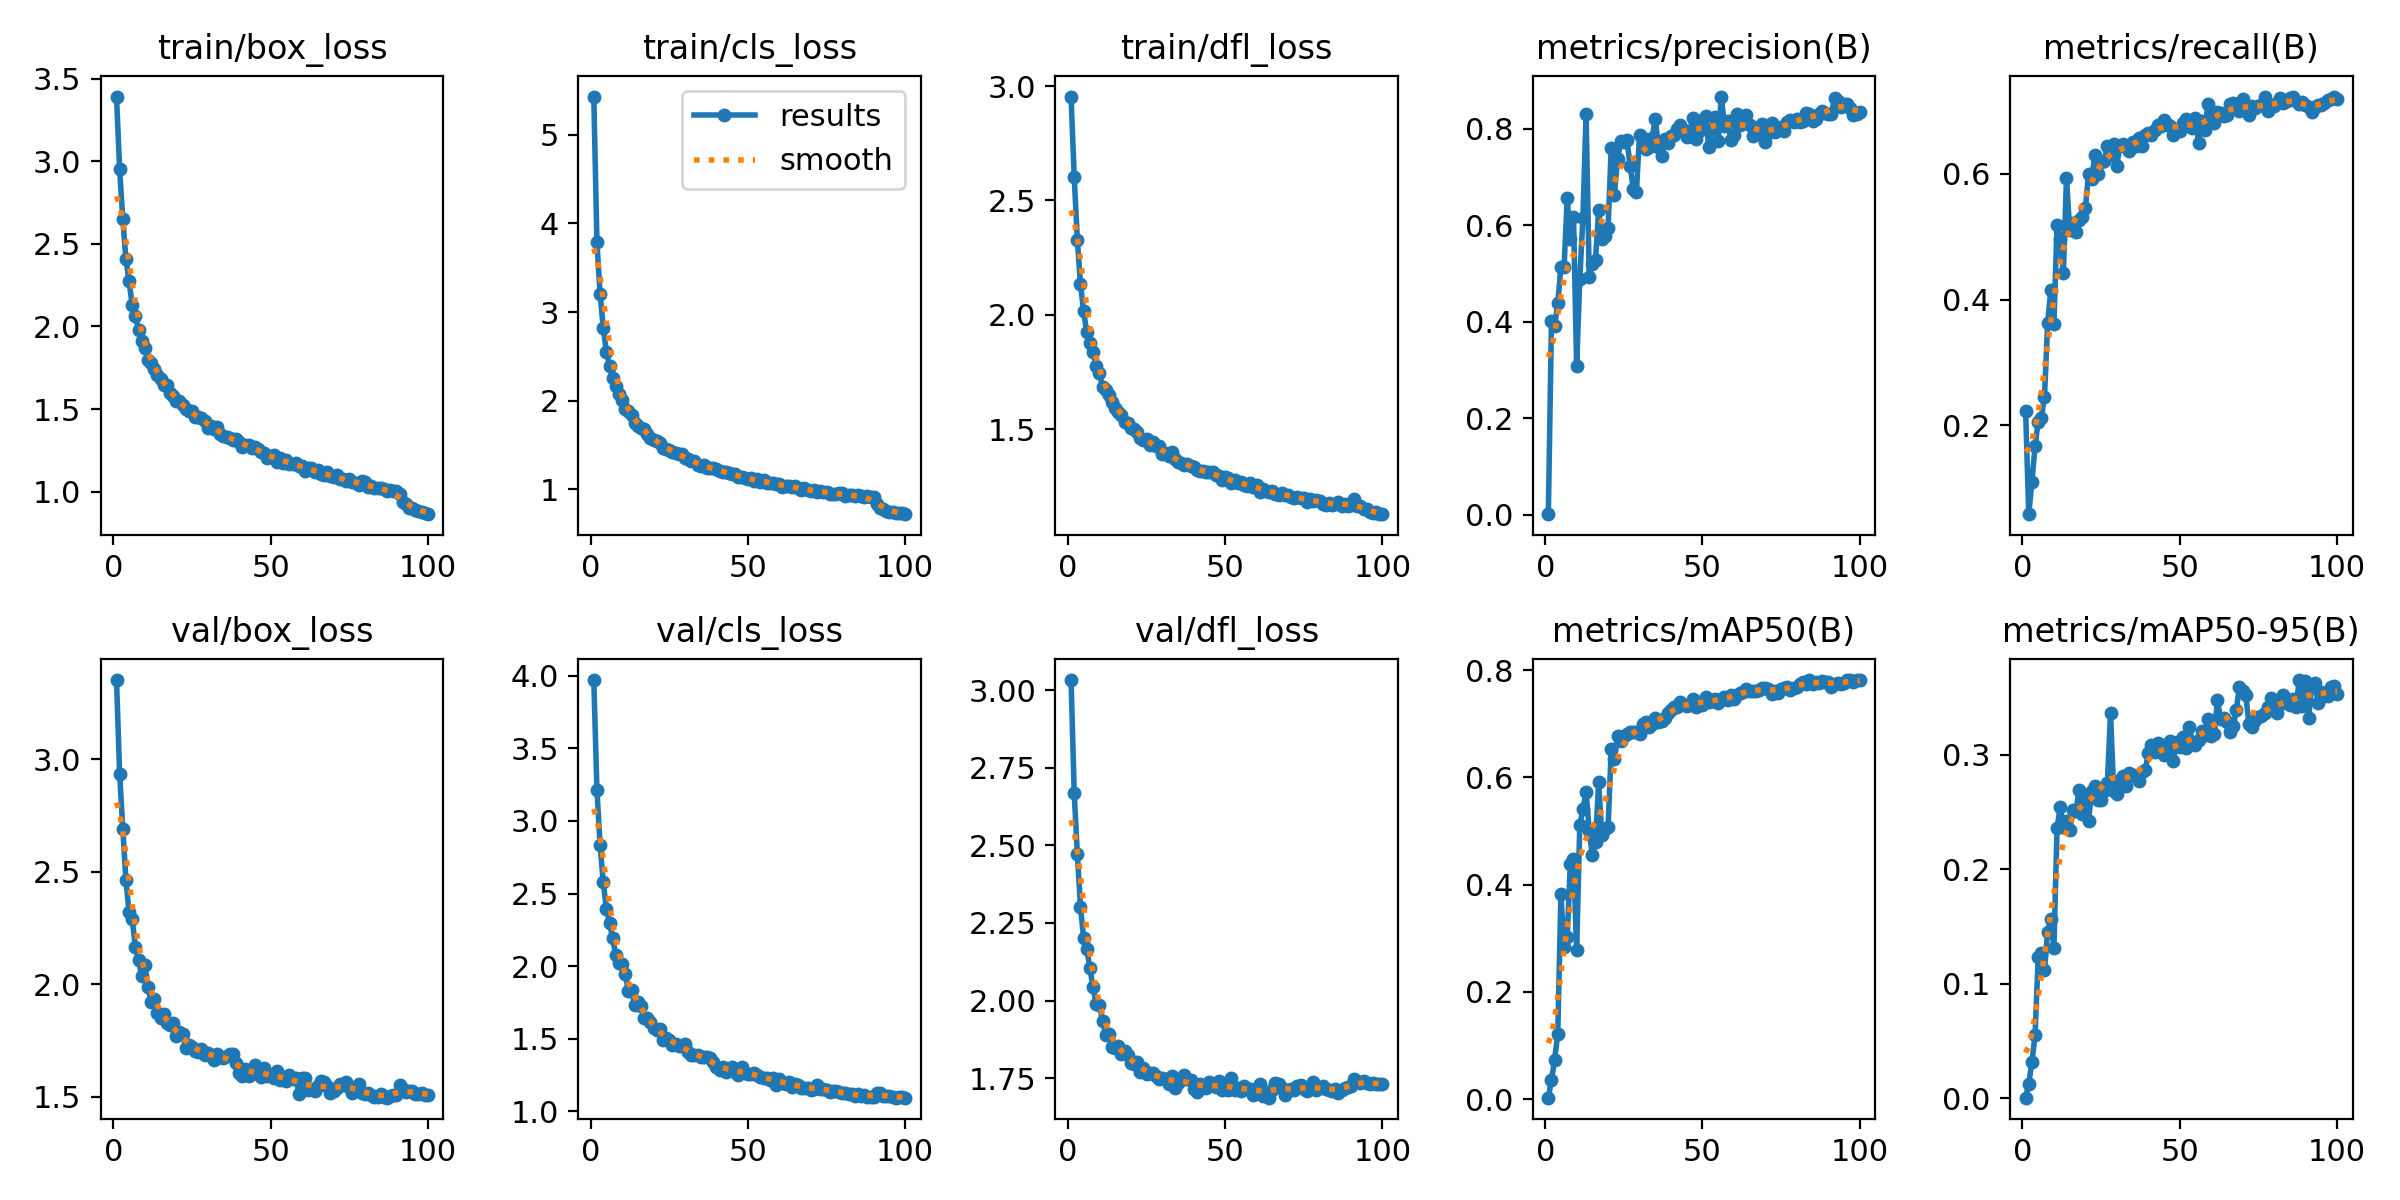

The table this chart was drawn from, first rows:
epoch, time, train/box_loss, train/cls_loss, train/dfl_loss, metrics/precision(B), metrics/recall(B), metrics/mAP50(B), metrics/mAP50-95(B), val/box_loss, val/cls_loss, val/dfl_loss, lr/pg0, lr/pg1, lr/pg2, lr/pg3, lr/pg4, lr/pg5, lr/pg6, lr/pg7
1, 57.8, 3.391, 5.433, 2.954, 0.00155, 0.222, 0.00264, 0.00063, 3.352, 3.97, 3.033, 0.001235, 0.0004118, 0.001235, 0.0004118, 0.001235, 0.0004118, 0.001235, 0.0004118
2, 115.9, 2.95, 3.79, 2.604, 0.4013, 0.05817, 0.03584, 0.01283, 2.933, 3.214, 2.67, 0.002461, 0.0008202, 0.002461, 0.0008202, 0.002461, 0.0008202, 0.002461, 0.0008202
3, 170.8, 2.648, 3.206, 2.327, 0.3911, 0.11, 0.07354, 0.03162, 2.691, 2.834, 2.471, 0.003661, 0.00122, 0.003661, 0.00122, 0.003661, 0.00122, 0.003661, 0.00122
4, 226, 2.406, 2.824, 2.133, 0.4383, 0.1664, 0.1223, 0.05518, 2.463, 2.58, 2.301, 0.003639, 0.001213, 0.003639, 0.001213, 0.003639, 0.001213, 0.003639, 0.001213
5, 281.3, 2.273, 2.554, 2.014, 0.514, 0.2054, 0.3821, 0.1232, 2.319, 2.393, 2.201, 0.003602, 0.0012, 0.003602, 0.0012, 0.003602, 0.0012, 0.003602, 0.0012
6, 336.5, 2.129, 2.395, 1.922, 0.5124, 0.2115, 0.2834, 0.127, 2.288, 2.301, 2.167, 0.003564, 0.001188, 0.003564, 0.001188, 0.003564, 0.001188, 0.003564, 0.001188
7, 391.6, 2.063, 2.259, 1.875, 0.6561, 0.2451, 0.3022, 0.1118, 2.167, 2.193, 2.103, 0.003527, 0.001176, 0.003527, 0.001176, 0.003527, 0.001176, 0.003527, 0.001176
8, 446.1, 1.981, 2.169, 1.837, 0.5721, 0.3619, 0.4392, 0.1456, 2.106, 2.075, 2.042, 0.00349, 0.001163, 0.00349, 0.001163, 0.00349, 0.001163, 0.00349, 0.001163
9, 500.9, 1.91, 2.071, 1.775, 0.6174, 0.4147, 0.4486, 0.1571, 2.038, 2.022, 1.988, 0.003453, 0.001151, 0.003453, 0.001151, 0.003453, 0.001151, 0.003453, 0.001151
10, 555.9, 1.872, 2.004, 1.746, 0.3081, 0.3618, 0.2782, 0.1313, 2.085, 2.014, 1.985, 0.003416, 0.001139, 0.003416, 0.001139, 0.003416, 0.001139, 0.003416, 0.001139
11, 609.9, 1.798, 1.911, 1.684, 0.4884, 0.5186, 0.5108, 0.2365, 1.988, 1.948, 1.936, 0.003379, 0.001126, 0.003379, 0.001126, 0.003379, 0.001126, 0.003379, 0.001126
12, 664.6, 1.78, 1.879, 1.672, 0.6158, 0.4961, 0.5406, 0.2541, 1.922, 1.831, 1.889, 0.003342, 0.001114, 0.003342, 0.001114, 0.003342, 0.001114, 0.003342, 0.001114
13, 719.1, 1.743, 1.839, 1.651, 0.8311, 0.442, 0.5728, 0.2372, 1.933, 1.837, 1.893, 0.003305, 0.001102, 0.003305, 0.001102, 0.003305, 0.001102, 0.003305, 0.001102
14, 773.1, 1.705, 1.749, 1.617, 0.4932, 0.5934, 0.5011, 0.242, 1.873, 1.733, 1.85, 0.003267, 0.001089, 0.003267, 0.001089, 0.003267, 0.001089, 0.003267, 0.001089
15, 827.1, 1.685, 1.715, 1.593, 0.5201, 0.511, 0.4554, 0.2341, 1.851, 1.75, 1.848, 0.00323, 0.001077, 0.00323, 0.001077, 0.00323, 0.001077, 0.00323, 0.001077
16, 881.3, 1.646, 1.688, 1.575, 0.5278, 0.5211, 0.4799, 0.2519, 1.868, 1.725, 1.853, 0.003193, 0.001064, 0.003193, 0.001064, 0.003193, 0.001064, 0.003193, 0.001064
17, 935.5, 1.647, 1.684, 1.563, 0.631, 0.5079, 0.5909, 0.2509, 1.828, 1.646, 1.828, 0.003156, 0.001052, 0.003156, 0.001052, 0.003156, 0.001052, 0.003156, 0.001052
18, 989.9, 1.597, 1.625, 1.533, 0.5718, 0.5262, 0.493, 0.2693, 1.819, 1.645, 1.838, 0.003119, 0.00104, 0.003119, 0.00104, 0.003119, 0.00104, 0.003119, 0.00104
19, 1045, 1.578, 1.577, 1.529, 0.5772, 0.5314, 0.503, 0.2482, 1.829, 1.619, 1.824, 0.003082, 0.001027, 0.003082, 0.001027, 0.003082, 0.001027, 0.003082, 0.001027
20, 1100, 1.547, 1.554, 1.504, 0.5939, 0.5452, 0.5075, 0.2653, 1.768, 1.578, 1.8, 0.003045, 0.001015, 0.003045, 0.001015, 0.003045, 0.001015, 0.003045, 0.001015
21, 1154, 1.548, 1.541, 1.5, 0.7607, 0.5995, 0.6524, 0.2422, 1.787, 1.562, 1.796, 0.003008, 0.001002, 0.003008, 0.001002, 0.003008, 0.001002, 0.003008, 0.001002
22, 1209, 1.523, 1.521, 1.488, 0.6621, 0.5917, 0.6336, 0.2683, 1.779, 1.568, 1.801, 0.00297, 0.0009901, 0.00297, 0.0009901, 0.00297, 0.0009901, 0.00297, 0.0009901
23, 1264, 1.5, 1.471, 1.46, 0.7361, 0.6305, 0.6774, 0.2727, 1.718, 1.492, 1.77, 0.002933, 0.0009778, 0.002933, 0.0009778, 0.002933, 0.0009778, 0.002933, 0.0009778
24, 1319, 1.486, 1.454, 1.451, 0.7734, 0.6001, 0.6674, 0.2607, 1.731, 1.509, 1.781, 0.002896, 0.0009654, 0.002896, 0.0009654, 0.002896, 0.0009654, 0.002896, 0.0009654
25, 1374, 1.49, 1.448, 1.458, 0.7723, 0.6194, 0.6765, 0.2604, 1.722, 1.494, 1.764, 0.002859, 0.000953, 0.002859, 0.000953, 0.002859, 0.000953, 0.002859, 0.000953
26, 1428, 1.451, 1.416, 1.429, 0.7773, 0.6202, 0.6805, 0.2687, 1.703, 1.455, 1.766, 0.002822, 0.0009406, 0.002822, 0.0009406, 0.002822, 0.0009406, 0.002822, 0.0009406
27, 1483, 1.451, 1.412, 1.442, 0.7232, 0.6445, 0.6848, 0.2756, 1.698, 1.465, 1.767, 0.002785, 0.0009283, 0.002785, 0.0009283, 0.002785, 0.0009283, 0.002785, 0.0009283
28, 1538, 1.447, 1.397, 1.427, 0.6744, 0.6296, 0.6849, 0.3363, 1.711, 1.453, 1.757, 0.002748, 0.0009159, 0.002748, 0.0009159, 0.002748, 0.0009159, 0.002748, 0.0009159
29, 1594, 1.431, 1.4, 1.424, 0.6681, 0.6477, 0.6849, 0.2687, 1.685, 1.453, 1.748, 0.00271, 0.0009035, 0.00271, 0.0009035, 0.00271, 0.0009035, 0.00271, 0.0009035
30, 1649, 1.389, 1.347, 1.391, 0.7874, 0.6133, 0.6815, 0.2658, 1.695, 1.462, 1.752, 0.002673, 0.0008911, 0.002673, 0.0008911, 0.002673, 0.0008911, 0.002673, 0.0008911
31, 1703, 1.399, 1.337, 1.396, 0.7815, 0.6451, 0.7006, 0.2777, 1.679, 1.408, 1.748, 0.002636, 0.0008787, 0.002636, 0.0008787, 0.002636, 0.0008787, 0.002636, 0.0008787
32, 1758, 1.381, 1.314, 1.383, 0.7575, 0.6483, 0.7034, 0.2818, 1.664, 1.386, 1.731, 0.002599, 0.0008664, 0.002599, 0.0008664, 0.002599, 0.0008664, 0.002599, 0.0008664
33, 1813, 1.391, 1.323, 1.398, 0.7622, 0.645, 0.6939, 0.273, 1.69, 1.391, 1.758, 0.002562, 0.000854, 0.002562, 0.000854, 0.002562, 0.000854, 0.002562, 0.000854
34, 1868, 1.352, 1.276, 1.368, 0.7808, 0.6367, 0.6996, 0.2844, 1.675, 1.389, 1.719, 0.002525, 0.0008416, 0.002525, 0.0008416, 0.002525, 0.0008416, 0.002525, 0.0008416
35, 1922, 1.339, 1.265, 1.355, 0.8201, 0.6502, 0.7106, 0.2821, 1.671, 1.374, 1.733, 0.002488, 0.0008293, 0.002488, 0.0008293, 0.002488, 0.0008293, 0.002488, 0.0008293
36, 1977, 1.331, 1.269, 1.351, 0.7616, 0.6443, 0.7028, 0.2819, 1.68, 1.378, 1.744, 0.002451, 0.0008169, 0.002451, 0.0008169, 0.002451, 0.0008169, 0.002451, 0.0008169
37, 2031, 1.322, 1.241, 1.344, 0.7442, 0.6568, 0.7047, 0.2769, 1.688, 1.376, 1.761, 0.002413, 0.0008045, 0.002413, 0.0008045, 0.002413, 0.0008045, 0.002413, 0.0008045
38, 2086, 1.312, 1.238, 1.346, 0.7793, 0.6452, 0.7103, 0.2849, 1.692, 1.366, 1.749, 0.002376, 0.0007921, 0.002376, 0.0007921, 0.002376, 0.0007921, 0.002376, 0.0007921
39, 2140, 1.319, 1.239, 1.337, 0.7703, 0.6621, 0.7208, 0.2866, 1.649, 1.34, 1.742, 0.002339, 0.0007797, 0.002339, 0.0007797, 0.002339, 0.0007797, 0.002339, 0.0007797
40, 2195, 1.302, 1.233, 1.333, 0.7848, 0.6647, 0.7251, 0.3013, 1.605, 1.306, 1.715, 0.002302, 0.0007674, 0.002302, 0.0007674, 0.002302, 0.0007674, 0.002302, 0.0007674
41, 2249, 1.271, 1.203, 1.32, 0.7869, 0.6616, 0.7307, 0.309, 1.594, 1.283, 1.705, 0.002265, 0.000755, 0.002265, 0.000755, 0.002265, 0.000755, 0.002265, 0.000755
42, 2304, 1.285, 1.199, 1.318, 0.7989, 0.6706, 0.7311, 0.3027, 1.623, 1.309, 1.732, 0.002228, 0.0007426, 0.002228, 0.0007426, 0.002228, 0.0007426, 0.002228, 0.0007426
43, 2358, 1.284, 1.193, 1.316, 0.808, 0.6786, 0.7409, 0.3105, 1.592, 1.273, 1.722, 0.002191, 0.0007302, 0.002191, 0.0007302, 0.002191, 0.0007302, 0.002191, 0.0007302
44, 2413, 1.265, 1.183, 1.312, 0.797, 0.6759, 0.736, 0.3034, 1.605, 1.284, 1.719, 0.002154, 0.0007179, 0.002154, 0.0007179, 0.002154, 0.0007179, 0.002154, 0.0007179
45, 2467, 1.272, 1.169, 1.314, 0.7822, 0.6859, 0.7339, 0.2995, 1.641, 1.305, 1.737, 0.002116, 0.0007055, 0.002116, 0.0007055, 0.002116, 0.0007055, 0.002116, 0.0007055
46, 2522, 1.256, 1.175, 1.311, 0.7952, 0.679, 0.7363, 0.3061, 1.6, 1.272, 1.73, 0.002079, 0.0006931, 0.002079, 0.0006931, 0.002079, 0.0006931, 0.002079, 0.0006931
47, 2576, 1.24, 1.14, 1.301, 0.8216, 0.6768, 0.7456, 0.3126, 1.589, 1.253, 1.722, 0.002042, 0.0006808, 0.002042, 0.0006808, 0.002042, 0.0006808, 0.002042, 0.0006808
48, 2631, 1.233, 1.135, 1.294, 0.7793, 0.6619, 0.7315, 0.2944, 1.627, 1.305, 1.739, 0.002005, 0.0006684, 0.002005, 0.0006684, 0.002005, 0.0006684, 0.002005, 0.0006684
49, 2685, 1.206, 1.122, 1.279, 0.7943, 0.6707, 0.7404, 0.3114, 1.592, 1.262, 1.71, 0.001968, 0.000656, 0.001968, 0.000656, 0.001968, 0.000656, 0.001968, 0.000656
50, 2740, 1.213, 1.112, 1.289, 0.8173, 0.668, 0.7351, 0.3072, 1.592, 1.26, 1.722, 0.001931, 0.0006436, 0.001931, 0.0006436, 0.001931, 0.0006436, 0.001931, 0.0006436
51, 2794, 1.22, 1.132, 1.285, 0.826, 0.6814, 0.7494, 0.3157, 1.585, 1.26, 1.712, 0.001894, 0.0006312, 0.001894, 0.0006312, 0.001894, 0.0006312, 0.001894, 0.0006312
52, 2848, 1.178, 1.09, 1.264, 0.7625, 0.6877, 0.7406, 0.3062, 1.614, 1.263, 1.75, 0.001857, 0.0006189, 0.001857, 0.0006189, 0.001857, 0.0006189, 0.001857, 0.0006189
53, 2902, 1.204, 1.12, 1.278, 0.7991, 0.685, 0.7435, 0.3248, 1.573, 1.254, 1.711, 0.001819, 0.0006065, 0.001819, 0.0006065, 0.001819, 0.0006065, 0.001819, 0.0006065
54, 2957, 1.176, 1.084, 1.262, 0.8247, 0.6733, 0.7466, 0.3114, 1.587, 1.239, 1.717, 0.001782, 0.0005941, 0.001782, 0.0005941, 0.001782, 0.0005941, 0.001782, 0.0005941
55, 3012, 1.195, 1.101, 1.267, 0.7737, 0.6898, 0.7393, 0.3084, 1.57, 1.229, 1.708, 0.001745, 0.0005818, 0.001745, 0.0005818, 0.001745, 0.0005818, 0.001745, 0.0005818
56, 3066, 1.169, 1.072, 1.256, 0.8663, 0.6496, 0.7442, 0.3127, 1.595, 1.229, 1.724, 0.001708, 0.0005694, 0.001708, 0.0005694, 0.001708, 0.0005694, 0.001708, 0.0005694
57, 3120, 1.168, 1.068, 1.252, 0.8061, 0.6841, 0.75, 0.3209, 1.58, 1.219, 1.714, 0.001671, 0.000557, 0.001671, 0.000557, 0.001671, 0.000557, 0.001671, 0.000557
58, 3175, 1.173, 1.071, 1.263, 0.8151, 0.6704, 0.7445, 0.3175, 1.585, 1.233, 1.716, 0.001634, 0.0005446, 0.001634, 0.0005446, 0.001634, 0.0005446, 0.001634, 0.0005446
59, 3230, 1.155, 1.058, 1.247, 0.7766, 0.7116, 0.7545, 0.3311, 1.514, 1.185, 1.697, 0.001597, 0.0005322, 0.001597, 0.0005322, 0.001597, 0.0005322, 0.001597, 0.0005322
60, 3284, 1.153, 1.06, 1.253, 0.7874, 0.6866, 0.7458, 0.3165, 1.581, 1.225, 1.72, 0.00156, 0.0005199, 0.00156, 0.0005199, 0.00156, 0.0005199, 0.00156, 0.0005199
... 40 more rows
